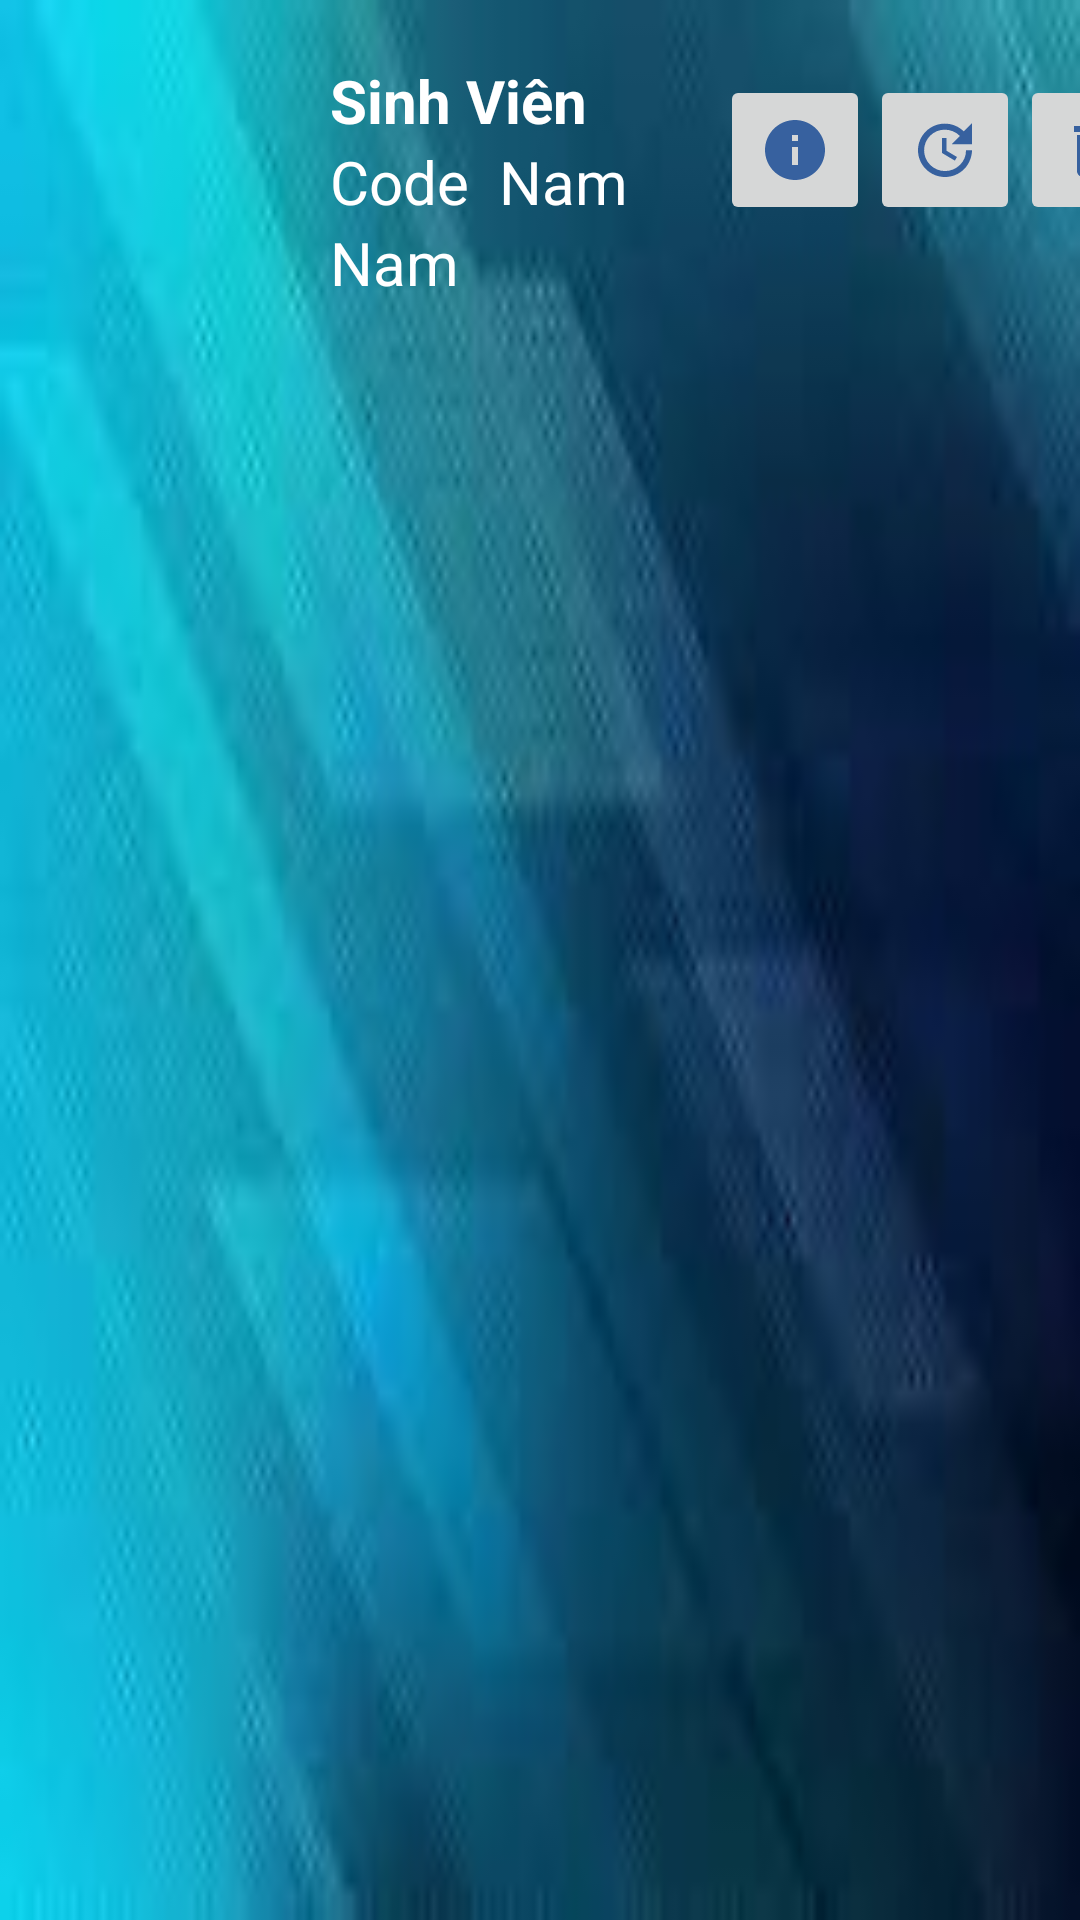

Android layout source for this screen:
<!-- AndroidManifest.xml: application theme Theme.QLSinhVien -->
<!-- res/layout/listsinhvien.xml -->
<?xml version="1.0" encoding="utf-8"?>
<LinearLayout
    xmlns:android="http://schemas.android.com/apk/res/android"
    android:layout_width="match_parent"
    android:layout_height="match_parent"
    android:descendantFocusability="blocksDescendants"
    android:orientation="horizontal"
    android:background="@drawable/images">

    <LinearLayout
        android:layout_width="240dp"
        android:layout_height="wrap_content"
        android:orientation="horizontal"
        android:padding="20dp">
        <ImageView
            android:layout_width="80dp"
            android:layout_height="80dp"
            android:id="@+id/imganhsv"/>


        <LinearLayout
            android:layout_width="match_parent"
            android:layout_height="wrap_content"
            android:orientation="vertical"
            android:layout_marginLeft="10dp">
            <TextView
                android:layout_width="match_parent"
                android:layout_height="wrap_content"
                android:id="@+id/txtTenSV"
                android:text="Sinh Viên"
                android:textColor="@color/white"
                android:textSize="20sp"
                android:textStyle="bold"></TextView>
            <LinearLayout
                android:layout_width="wrap_content"
                android:layout_height="wrap_content"
                android:orientation="horizontal">
                <TextView
                    android:layout_width="wrap_content"
                    android:layout_height="wrap_content"
                    android:text="@string/ma"
                    android:textSize="20sp"
                    android:textColor="@color/white" />
                <TextView
                    android:layout_width="wrap_content"
                    android:layout_height="wrap_content"
                    android:id="@+id/txtMasv"
                    android:text="Nam"
                    android:textSize="20sp"
                    android:textColor="@color/white"
                    android:layout_marginLeft="10dp"/>
            </LinearLayout>
            <LinearLayout
                android:layout_width="wrap_content"
                android:layout_height="wrap_content"
                android:orientation="horizontal">
                <TextView
                    android:layout_width="wrap_content"
                    android:layout_height="wrap_content"
                    android:id="@+id/txtTenMH"
                    android:text="Nam"
                    android:textSize="20sp"
                    android:textColor="@color/white"
               />
            </LinearLayout>
        </LinearLayout>
    </LinearLayout>
    <ImageButton
        android:id="@+id/infoSV"
        android:layout_marginTop="25dp"
        android:src="@drawable/ic_baseline_info_24"
        android:layout_width="50dp"
        android:layout_height="50dp" />
    <ImageButton
        android:id="@+id/updateSV"
        android:layout_marginTop="25dp"
        android:src="@drawable/ic_baseline_update_24"
        android:layout_width="50dp"
        android:layout_height="50dp"
        />
    <ImageButton
        android:id="@+id/deleteSV"
        android:layout_marginTop="25dp"
        android:src="@drawable/ic_baseline_delete_24"
        android:layout_width="50dp"
        android:layout_height="50dp" />
</LinearLayout>
<!-- resources referenced by this layout -->
<resources>
  <!-- drawable ic_baseline_delete_24 (drawable) -->
  <vector android:height="24dp" android:tint="#37619F"
      android:viewportHeight="24" android:viewportWidth="24"
      android:width="24dp" xmlns:android="http://schemas.android.com/apk/res/android">
      <path android:fillColor="@android:color/white" android:pathData="M6,19c0,1.1 0.9,2 2,2h8c1.1,0 2,-0.9 2,-2V7H6v12zM19,4h-3.5l-1,-1h-5l-1,1H5v2h14V4z"/>
  </vector>
  <!-- drawable ic_baseline_info_24 (drawable) -->
  <vector android:height="24dp" android:tint="#37619F"
      android:viewportHeight="24" android:viewportWidth="24"
      android:width="24dp" xmlns:android="http://schemas.android.com/apk/res/android">
      <path android:fillColor="@android:color/white" android:pathData="M12,2C6.48,2 2,6.48 2,12s4.48,10 10,10 10,-4.48 10,-10S17.52,2 12,2zM13,17h-2v-6h2v6zM13,9h-2L11,7h2v2z"/>
  </vector>
  <!-- drawable ic_baseline_update_24 (drawable) -->
  <vector android:height="24dp" android:tint="#37619F"
      android:viewportHeight="24" android:viewportWidth="24"
      android:width="24dp" xmlns:android="http://schemas.android.com/apk/res/android">
      <path android:fillColor="@android:color/white" android:pathData="M21,10.12h-6.78l2.74,-2.82c-2.73,-2.7 -7.15,-2.8 -9.88,-0.1c-2.73,2.71 -2.73,7.08 0,9.79s7.15,2.71 9.88,0C18.32,15.65 19,14.08 19,12.1h2c0,1.98 -0.88,4.55 -2.64,6.29c-3.51,3.48 -9.21,3.48 -12.72,0c-3.5,-3.47 -3.53,-9.11 -0.02,-12.58s9.14,-3.47 12.65,0L21,3V10.12zM12.5,8v4.25l3.5,2.08l-0.72,1.21L11,13V8H12.5z"/>
  </vector>
  <!-- drawable images: jpg bitmap (drawable-v24, 2671 bytes) -->
  <string name="ma">Code</string>
  <style name="Theme.QLSinhVien" parent="Theme.MaterialComponents.DayNight.DarkActionBar">
          
          <item name="colorPrimary">@color/purple_500</item>
          <item name="colorPrimaryVariant">@color/purple_700</item>
          <item name="colorOnPrimary">@color/white</item>
          
          <item name="colorSecondary">@color/teal_200</item>
          <item name="colorSecondaryVariant">@color/teal_700</item>
          <item name="colorOnSecondary">@color/black</item>
          
          <item name="android:statusBarColor">?attr/colorPrimaryVariant</item>
          
          <item name="windowActionBar">false</item>
          <item name="windowNoTitle">true</item>
  
      </style>
  <!-- not gathered from this repository: default colours our renderer supplied (Android Studio template values) -->
  <color name="purple_500">#FF6200EE</color>
  <color name="purple_700">#FF3700B3</color>
  <color name="teal_200">#FF03DAC5</color>
  <color name="teal_700">#FF018786</color>
  <color name="black">#FF000000</color>
  <color name="white">#FFFFFFFF</color>
</resources>
